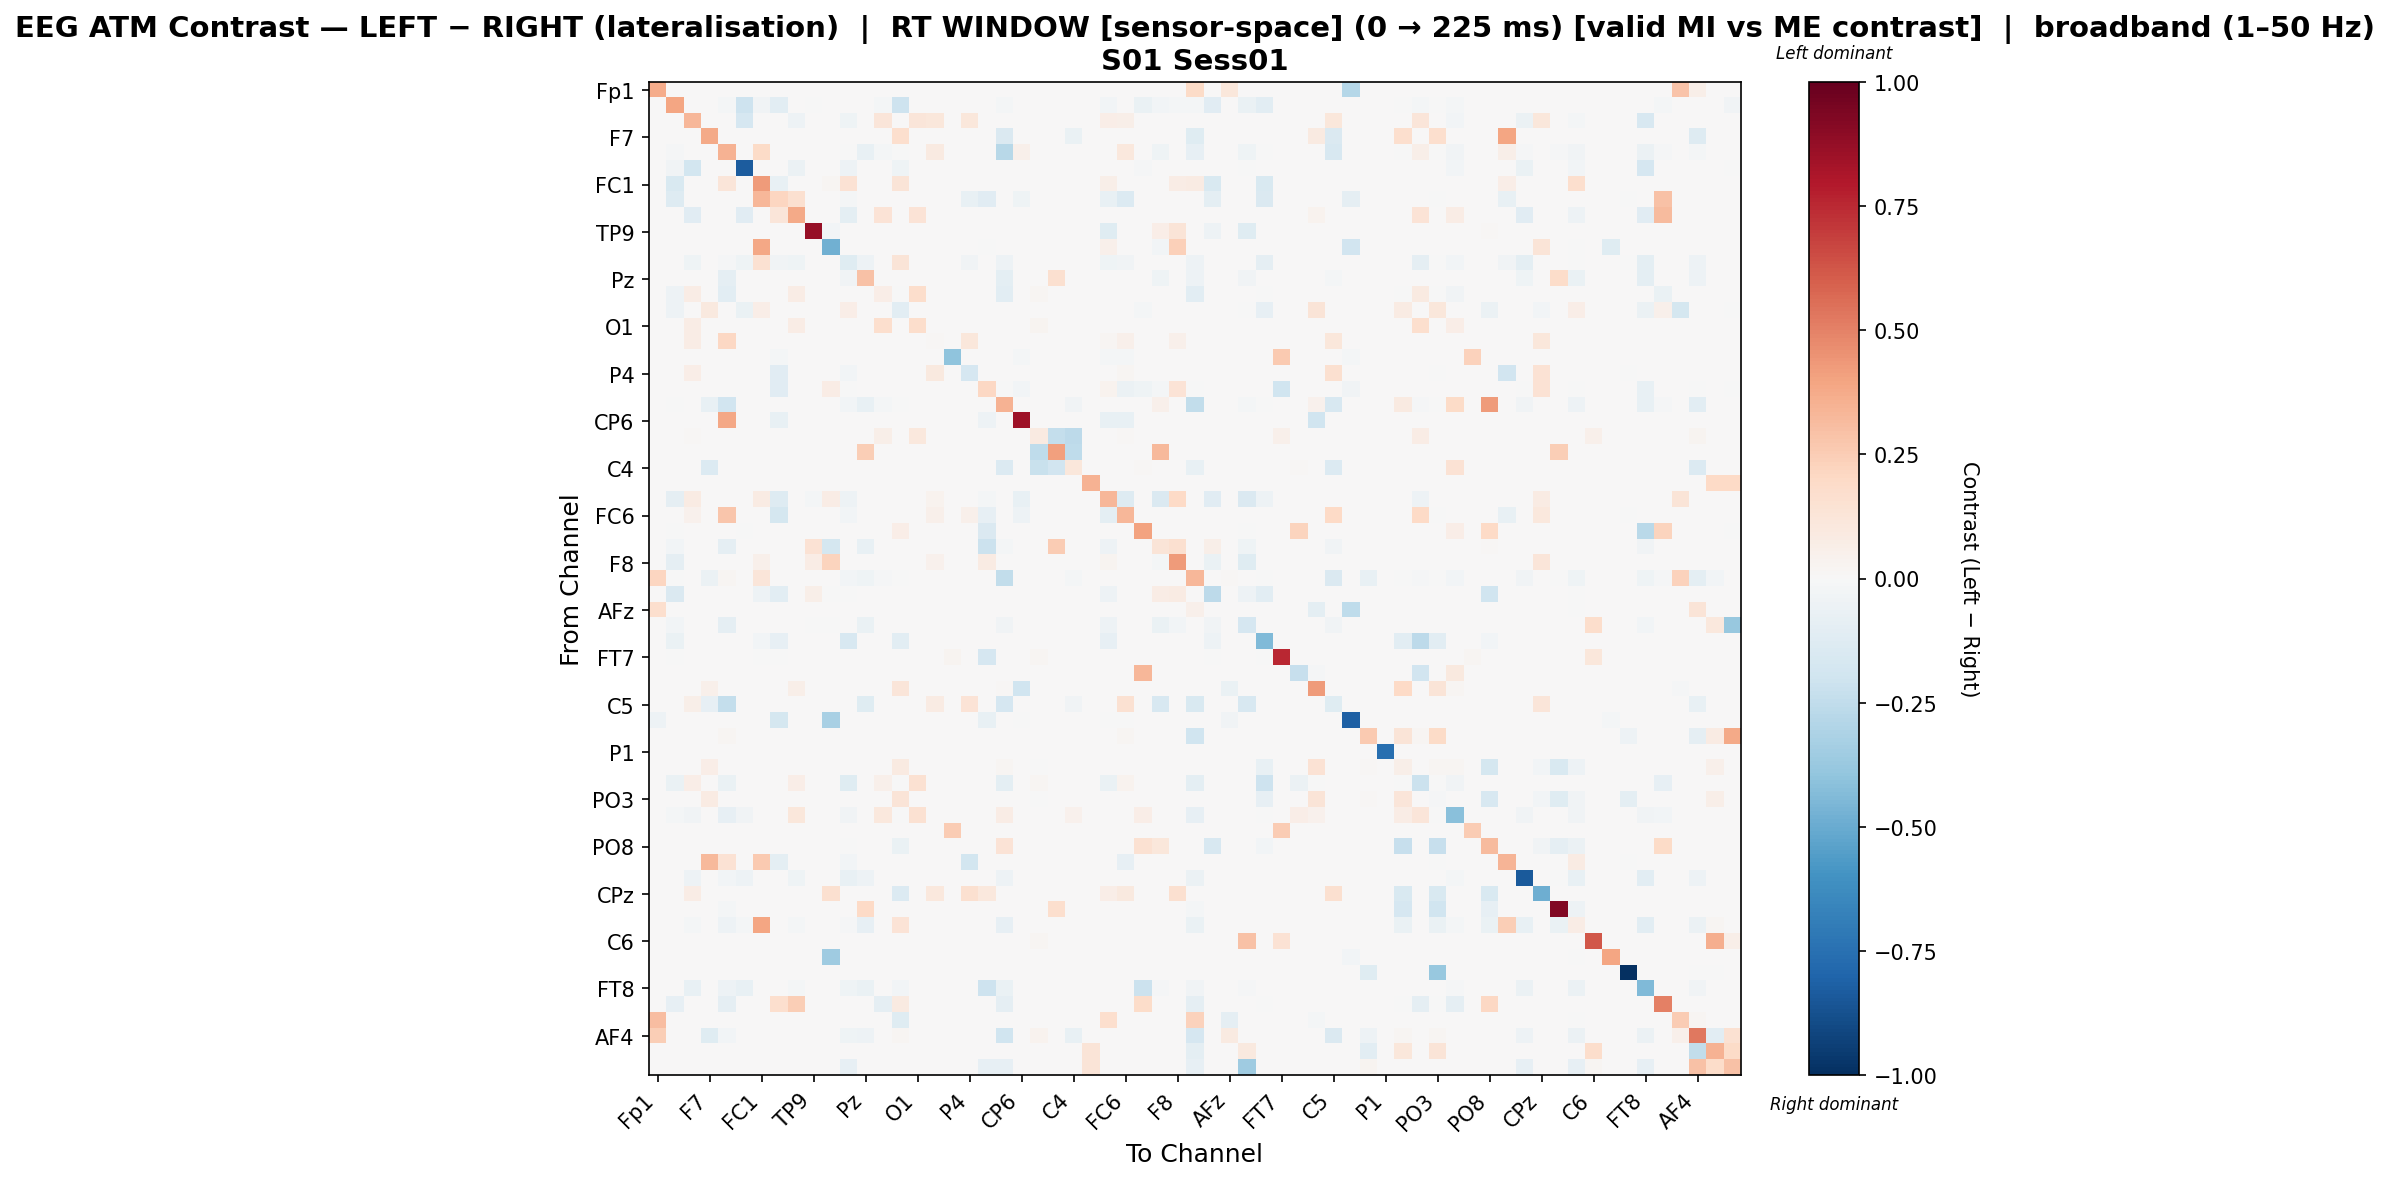

The table this chart was drawn from, first rows:
, Fp1, Fz, F3, F7, FT9, FC5, FC1, C3, T7, TP9, CP5, CP1, Pz, P3, P7, O1, Oz, O2, P4, P8, TP10, CP6, CP2
Fp1, 0.3706, 0.0, 0.0, 0.002952, 0.0, 0.0, 0.0, 0.0, 0.0, 0.0, 0.0, 0.0, 0.0, 0.0, 0.002952, 0.0, 0.0, 0.0, 0.0, 0.0, 0.0, 0.0, 0.0
Fz, 0.0, 0.3969, 0.0, 0.0, -0.01754, -0.2053, -0.03654, -0.1052, 0.0, -0.001462, 0.0, 0.0, 0.0, -0.01754, -0.2067, 0.0, 0.0, 0.0, 0.0, 0.0, -0.01754, 0.0, 0.0
F3, 0.0, 0.0, 0.3351, 0.0, 0.00194, -0.1651, 0.0, 0.0, -0.04996, 0.0, 0.0, -0.04345, 0.0, 0.1183, 0.0, 0.1183, 0.1106, 0.0, 0.1106, 0.0, 0.00194, 0.00194, 0.00582
F7, 0.0, 0.0, 0.0, 0.3757, 0.0, 0.0, 0.0, 0.0, 0.0, 0.0, 0.0, 0.0, 0.0, 0.0, 0.1673, 0.0, 0.0, 0.0, 0.0, 0.0, -0.1456, 0.0, 0.0
FT9, 0.0, -0.008621, 0.0, 0.0, 0.3466, 0.0, 0.1945, 0.0, 0.0, 0.0, 0.0, -0.006632, -0.07759, -0.01857, -0.0006632, 0.0, 0.09248, 0.0, 0.0, 0.0, -0.2785, 0.05395, 0.0
FC5, 0.0, -0.03273, -0.1819, 0.0, 0.0, -0.8353, 0.0, 0.0, -0.0547, 0.0, 0.0, -0.04756, 0.0, 0.0, -0.04675, 0.0, 0.0, 0.0, 0.0, 0.0, 0.0, 0.0, 0.0
FC1, 0.0, -0.1517, 0.0, 0.0, 0.1204, 0.0, 0.4227, -0.07139, 0.0, 0.0, 0.02247, 0.1457, 0.0, 0.0, 0.127, 0.0, 0.0, 0.0, 0.0, 0.0, 0.0, 0.0, 0.0
C3, 0.0, -0.1282, 0.0, 0.0, 0.0, 0.0, 0.3355, 0.2167, 0.16, 0.0, 0.0, -0.02157, 0.0, 0.0, 0.0, 0.0, 0.0, 0.0, -0.07551, -0.1163, 0.0, -0.04315, 0.0
T7, 0.0, 0.0, -0.1116, 0.0, 0.0, -0.1116, 0.0, 0.1215, 0.3758, 0.0, 0.0, -0.09498, 0.0, 0.1393, 0.0, 0.1393, 0.0, 0.0, 0.0, 0.0, 0.0, 0.0, 0.0
TP9, 0.0, 0.0, 0.0, 0.0, 0.0, 0.0, 0.0, 0.0, 0.0, 0.8672, -0.03011, 0.0, 0.0, 0.0, 0.0, 0.0, 0.0, 0.0, 0.0, 0.0, 0.0, 0.0, 0.0
CP5, 0.0, 0.0, 0.0, 0.0, 0.0, 0.0, 0.3893, 0.0, 0.0, 0.0, -0.4818, 0.0, 0.0, 0.0, 0.0, 0.0, 0.0, 0.0, 0.0, -0.0009839, 0.0, 0.0, 0.0
CP1, 0.0, 0.0, -0.04379, 0.0, -0.01251, -0.04379, 0.1498, -0.03248, -0.04379, 0.0, 0.0, -0.1221, -0.04691, 0.0, 0.1323, 0.0, 0.0, 0.0, -0.03248, 0.0, -0.05108, 0.0, 0.0
Pz, 0.0, 0.0, 0.0, 0.0, -0.09291, 0.0, 0.0, 0.0, 0.0, 0.0, 0.0, -0.03357, 0.2919, 0.0, 0.0, 0.0, 0.0, 0.0, 0.0, 0.0, -0.1015, 0.0, 0.0
P3, 0.0, -0.05177, 0.07429, 0.0, -0.1075, 0.0, 0.0, 0.0, 0.07429, 0.0, 0.0, 0.0, 0.0, 0.0642, -0.003982, 0.1729, 0.0, 0.0, 0.0, 0.0, -0.1075, 0.0, 0.01705
P7, 0.0, -0.05217, 0.0, 0.09679, 0.0, -0.06707, 0.06272, 0.0, 0.0, 0.0, 0.0, 0.06272, 0.0, 0.0, -0.107, 0.0, 0.0, 0.0, 0.0, 0.0, 0.0, 0.0, 0.0
O1, 0.0, 0.0, 0.07219, 0.0, 0.0, 0.0, 0.0, 0.0, 0.07219, 0.0, 0.0, 0.0, 0.0, 0.1669, 0.0, 0.1775, 0.0, 0.0, 0.0, 0.0, 0.0, 0.0, 0.02722
Oz, 0.0, 0.0, 0.07699, 0.0, 0.2091, 0.0, 0.0, 0.0, 0.0, 0.0, 0.0, 0.0, 0.0, 0.0, 0.0, 0.0, 0.01261, 0.0, 0.1115, 0.0, 0.001327, 0.001327, 0.0
O2, 0.0, 0.0, 0.0, 0.0, 0.0, 0.0, 0.0, -0.0175, 0.0, 0.0, 0.0, 0.0, 0.0, 0.0, 0.0, 0.0, 0.0, -0.4034, 0.0, 0.0, 0.0, -0.0175, 0.0
P4, 0.0, 0.0, 0.06789, 0.0, 0.0, 0.0, 0.0, -0.1107, 0.0, 0.0, 0.0, -0.03115, 0.0, 0.0, 0.0, 0.0, 0.0995, 0.0, -0.1649, 0.0, 0.001171, 0.0, 0.0
P8, 0.0, 0.0, 0.0, 0.0, 0.0, 0.0, 0.0, -0.1097, 0.0, 0.0, 0.07681, -0.00492, 0.0, 0.0, 0.0, 0.0, 0.0, 0.0, 0.0, 0.2094, -0.00492, -0.0254, 0.0
TP10, 0.0, -0.007644, 0.0, -0.07627, -0.1885, 0.0, 0.0, 0.0, 0.0, 0.0, 0.0, -0.02823, -0.07762, -0.01647, -0.000588, 0.0, 0.0, 0.0, 0.0, 0.0, 0.346, 0.0, 0.0
CP6, 0.0, 0.0, 0.0, 0.0, 0.3851, 0.0, 0.0, -0.07609, 0.0, 0.0, 0.0, 0.0, 0.0, 0.0, 0.0, 0.0, 0.0, 0.0, 0.0, -0.04936, 0.0, 0.8468, 0.0
CP2, 0.0, 0.0, 0.01481, 0.0, 0.005155, 0.0, 0.0, 0.0, 0.0, 0.0, 0.0, 0.0, 0.0, 0.06186, 0.0, 0.1083, 0.005155, 0.0, 0.0, 0.0, 0.0, 0.0, 0.09352
Cz, 0.0, 0.0, 0.0, 0.0, 0.0, 0.0, 0.00512, 0.0, 0.0, 0.0, 0.0, 0.00512, 0.249, 0.0, 0.00512, 0.0, 0.0, 0.0, 0.0, 0.0, 0.0, 0.0, -0.2517
C4, 0.0, 0.0, 0.0, -0.1352, 0.0, 0.0, 0.0, 0.0, 0.0, 0.0, 0.0, 0.0, 0.0, 0.0, 0.0, 0.0, 0.0, 0.0, 0.0, 0.0, -0.1352, 0.0, -0.2234
T8, 0.0, 0.0, 0.0, 0.0, 0.0, 0.0, 0.0, 0.0, 0.0, 0.0, 0.0, 0.0, 0.0, 0.0, 0.0, 0.0, 0.0, 0.0, 0.0, 0.0, 0.0, 0.0, 0.0
FT10, 0.0, -0.09137, 0.08363, 0.0, 0.0, 0.0, 0.07911, -0.1298, 0.0, -0.02175, 0.07696, -0.04792, 0.0, 0.0, 0.0, 0.0, 0.03164, 0.0, 0.0, -0.02251, 0.0, -0.07187, 0.0
FC6, 0.0, 0.0, 0.04182, 0.0, 0.2805, 0.0, 0.0, -0.1736, 0.0, 0.0, 0.0, -0.02694, 0.0, 0.0, 0.0, 0.0, 0.05096, 0.0, 0.05082, -0.08081, 0.0, -0.05387, 0.0
FC2, 0.0, -0.004402, 0.0, 0.0, 0.0, -0.004402, 0.0, 0.0, 0.0, 0.0, 0.0, 0.0, 0.0, 0.0, 0.06898, 0.0, 0.0, 0.0, 0.0, -0.1409, 0.0, 0.0, 0.0
F4, 0.0, -0.0289, 0.0, 0.0, -0.08944, 0.0, 0.0, 0.0, 0.0, 0.1407, -0.1743, 0.0, -0.07155, 0.0, 0.0, 0.0, 0.0, 0.0, 0.0, -0.2136, -0.01873, 0.0, 0.0
F8, 0.0, -0.08769, 0.0, 0.0, 0.0, 0.0, 0.05042, 0.0, 0.0, 0.0727, 0.2212, 0.0, 0.0, 0.0, 0.0, 0.0, 0.04682, 0.0, 0.0, 0.07849, 0.0, 0.0, 0.0
AF7, 0.2187, -0.007237, 0.0, -0.0622, 0.02091, 0.0, 0.1224, 0.0, 0.0, 0.0, 0.0, -0.02672, -0.04008, -0.01559, -0.0005567, 0.0, 0.0, 0.0, 0.0, 0.0, -0.2457, 0.0, 0.0
AF3, 0.0, -0.1464, 0.0, 0.0, 0.0, 0.0, -0.04752, -0.1083, 0.0, 0.06051, -0.001901, -0.00256, 0.0, 0.0, 0.0, 0.0, 0.0, 0.0, 0.0, 0.0, 0.0, 0.0, 0.0
AFz, 0.1697, 0.0, 0.0, 0.0, 0.0, 0.0, 0.0, 0.0, 0.0, 0.0, 0.0, 0.0, 0.0, 0.0, 0.0, 0.0, 0.0, 0.0, 0.0, 0.0, 0.0, 0.0, 0.0
F1, 0.0, -0.03034, 0.0, 0.0, -0.08668, 0.0, 0.0, 0.0, 0.0, -0.007223, -0.001445, 0.0, -0.0679, 0.0, 0.0, 0.0, 0.0, 0.0, 0.0, 0.0, -0.03901, 0.0, 0.0
F5, 0.0, -0.06913, 0.0, 0.0, 0.0, 0.0, -0.02434, -0.07985, 0.0, 0.0, 0.0, -0.1575, 0.0, 0.0, -0.1052, 0.0, 0.0, 0.0, 0.0, 0.0, 0.0, 0.0, 0.0
FT7, 0.0, -0.004158, 0.002999, 0.0, 0.0, 0.0, -0.004158, -0.004158, 0.0, 0.0, 0.0, 0.0, 0.0, 0.0, 0.0, 0.0, 0.0, 0.02699, 0.0, -0.1705, 0.0, 0.0, 0.01799
FC3, 0.0, 0.0, 0.0, 0.0, 0.0, 0.0, 0.0, 0.0, 0.0, 0.0, 0.0, 0.0, 0.0, 0.0, 0.0, 0.0, 0.0, 0.0, 0.0, 0.0, 0.0, 0.0, 0.0
C1, 0.0, 0.0, 0.0, 0.04713, 0.0, 0.0, 0.00388, 0.00388, 0.06208, 0.0, 0.0, 0.0, 0.0, 0.0, 0.1243, 0.0, 0.0, 0.0, 0.0, 0.0, 0.01428, -0.1978, 0.0
C5, 0.0, 0.0, 0.05729, -0.07953, -0.2348, 0.0, 0.0, 0.0, 0.0, 0.0, 0.0, 0.0, -0.1224, 0.0, 0.0, 0.0, 0.08396, 0.0, 0.1393, 0.0, -0.1675, 0.0, 0.0
TP7, -0.05428, 0.0, 0.0, 0.0, 0.0, 0.0, 0.0, -0.1729, 0.0, 0.0, -0.3234, 0.0, 0.0, 0.0, 0.0, 0.0, 0.0, 0.0, 0.0, -0.07527, 0.0, -0.002788, 0.0
CP3, 0.0, 0.0, 0.0, 0.0, 0.01882, 0.0, 0.0, 0.0, 0.0, 0.0, 0.0, 0.0, 0.0, 0.0, 0.0, 0.0, 0.0, 0.0, 0.0, 0.0, 0.0, 0.0, 0.0
P1, 0.0, 0.0, 0.0, 0.0, 0.0, 0.0, 0.0, 0.0, 0.0, 0.0, 0.0, 0.0, 0.0, 0.0, 0.0, 0.0, 0.0, 0.0, 0.0, 0.0, 0.0, 0.0, 0.0
P5, 0.0, 0.0, 0.0, 0.06985, 0.0, 0.0, 0.0, 0.0, 0.0, 0.0, 0.0, 0.0, 0.0, 0.0, 0.08842, 0.0, 0.0, 0.0, 0.0, 0.0, 0.01981, 0.0, -0.001771
PO7, 0.0, -0.06395, 0.06449, 0.0, -0.06668, 0.0, 0.0, 0.0, 0.06449, 0.0, 0.0, -0.1245, 0.0, 0.05067, -0.00492, 0.1522, 0.0, 0.0, 0.0, 0.0, -0.09839, 0.0, 0.01691
PO3, 0.0, 0.0, 0.0, 0.08519, 0.001364, 0.0, 0.0, 0.0, 0.0, 0.0, 0.0, 0.0, 0.0, 0.0, 0.1325, 0.0, 0.0, 0.0, 0.0, 0.0, 0.0, 0.0, -0.001132
POz, 0.0, -0.0206, -0.03645, 0.0, -0.08398, -0.03645, 0.0, 0.0, 0.1146, 0.0, 0.0, -0.03645, 0.0, 0.1067, -0.001585, 0.1511, 0.0, 0.0, 0.0, 0.0, 0.07283, 0.0, 0.0
PO4, 0.0, 0.0, 0.0, 0.0, 0.0, 0.0, 0.0, 0.0, 0.0, 0.0, 0.0, 0.0, 0.0, 0.0, 0.0, 0.0, 0.0, 0.2509, 0.0, 0.0, 0.0, 0.0, 0.0
PO8, 0.0, 0.0, 0.0, 0.0, 0.0, 0.0, 0.0, 0.0, 0.0, 0.0, 0.0, -0.002097, 0.0, 0.0, -0.06468, 0.0, 0.0, 0.0, 0.0, 0.0, 0.1364, 0.0, 0.0
P6, 0.0, 0.0, 0.0, 0.3226, 0.1437, 0.0, 0.26, -0.09869, 0.0, 0.0, 0.0, -0.03011, 0.0, 0.0, 0.0, 0.0, 0.0, 0.0, -0.1857, 0.0, 0.0, 0.0, 0.0
P2, 0.0, 0.0, -0.04936, 0.0, -0.02624, -0.04936, 0.0, 0.0, -0.04054, 0.0, 0.0, -0.07756, -0.05112, 0.0, 0.0, 0.0, 0.0, 0.0, 0.0, 0.0, -0.05464, 0.0, 0.0
CPz, 0.0, 0.0, 0.07387, 0.0, 0.0, 0.0, 0.0, 0.0, 0.0, 0.0, 0.1571, 0.0, 0.0, 0.0, -0.1338, 0.0, 0.1083, 0.0, 0.1567, 0.106, 0.001274, 0.0, 0.0
CP4, 0.0, 0.0, 0.0, 0.0, -0.01673, 0.0, 0.0, 0.0, 0.0, 0.0, 0.0, 0.0, 0.1965, 0.0, 0.0, 0.0, 0.0, 0.0, 0.0, 0.0, 0.0, 0.0, 0.0
TP8, 0.0, 0.0, -0.01964, 0.0, -0.04911, -0.01964, 0.3944, 0.0, -0.01964, 0.0, 0.0, -0.01557, -0.07857, 0.0, 0.1333, 0.0, 0.0, 0.0, 0.0, 0.0, -0.08214, 0.0, 0.0
C6, 0.0, 0.0, 0.00384, 0.0, 0.0, 0.0, 0.0, 0.0, 0.0, 0.0, 0.0, 0.0, 0.0, 0.0, 0.0, 0.0, 0.0, 0.0, 0.0, 0.0, 0.0, 0.0, 0.02304
C2, 0.0, 0.0, 0.0, 0.0, 0.0, 0.0, 0.0, 0.0, 0.0, 0.0, -0.3587, 0.0, 0.0, 0.0, 0.0, 0.0, 0.0, 0.0, 0.0, 0.0, 0.0, 0.0, 0.0
FC4, 0.0, 0.0, 0.0, 0.0, 0.0, 0.0, 0.0, 0.0, 0.0, 0.0, 0.0, 0.0, 0.0, 0.0, 0.0, 0.0, 0.0, 0.0, 0.0, 0.0, 0.0, 0.0, 0.0
FT8, 0.0, 0.0, -0.07335, 0.0, -0.04704, -0.07335, 0.0, 0.0, -0.02327, 0.0, 0.0, -0.04451, -0.06374, 0.0, -0.03051, 0.0, 0.0, 0.0, 0.0, -0.2034, -0.06576, 0.0, 0.0
F6, 0.0, -0.0802, 0.0, 0.0, -0.09254, 0.0, 0.0, 0.1696, 0.2481, 0.0, 0.003224, 0.0, 0.0, -0.09254, 0.08892, 0.0, 0.0, 0.0, 0.0, 0.0, -0.09254, 0.0, 0.0
AF8, 0.3066, 0.0, 0.0, 0.0, 0.0, 0.0, 0.0, 0.0, 0.0, 0.0, 0.0, 0.0, 0.0, 0.0, -0.1176, 0.0, 0.0, 0.0, 0.0, 0.0, 0.0, 0.0, 0.0
... 3 more rows
